Run: headless pygame with SDL's dummy video driver; simulated clock (each Clock.tick advances the game by its frame time, no real sleeping); random seed 0; keys injected as events and as key.get_pressed() state; no mouse input.
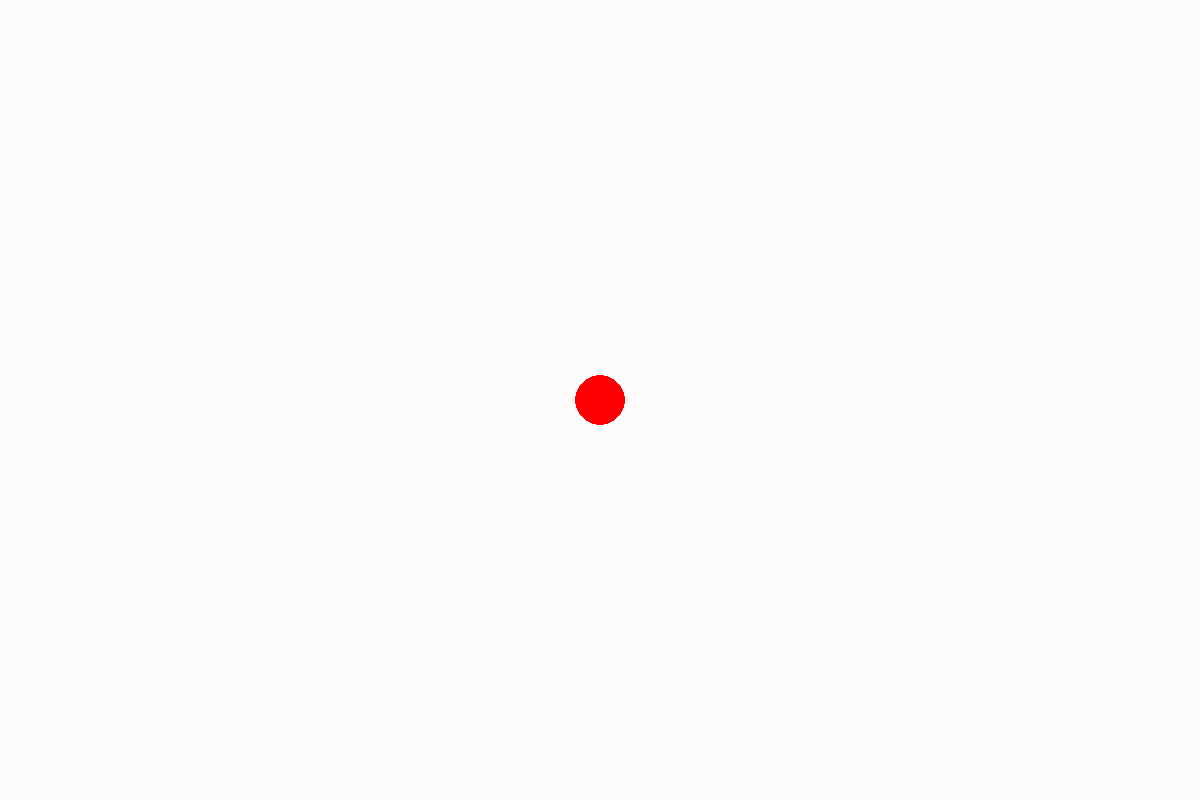
Frame 1 of 4 · flips 1–60 · no input
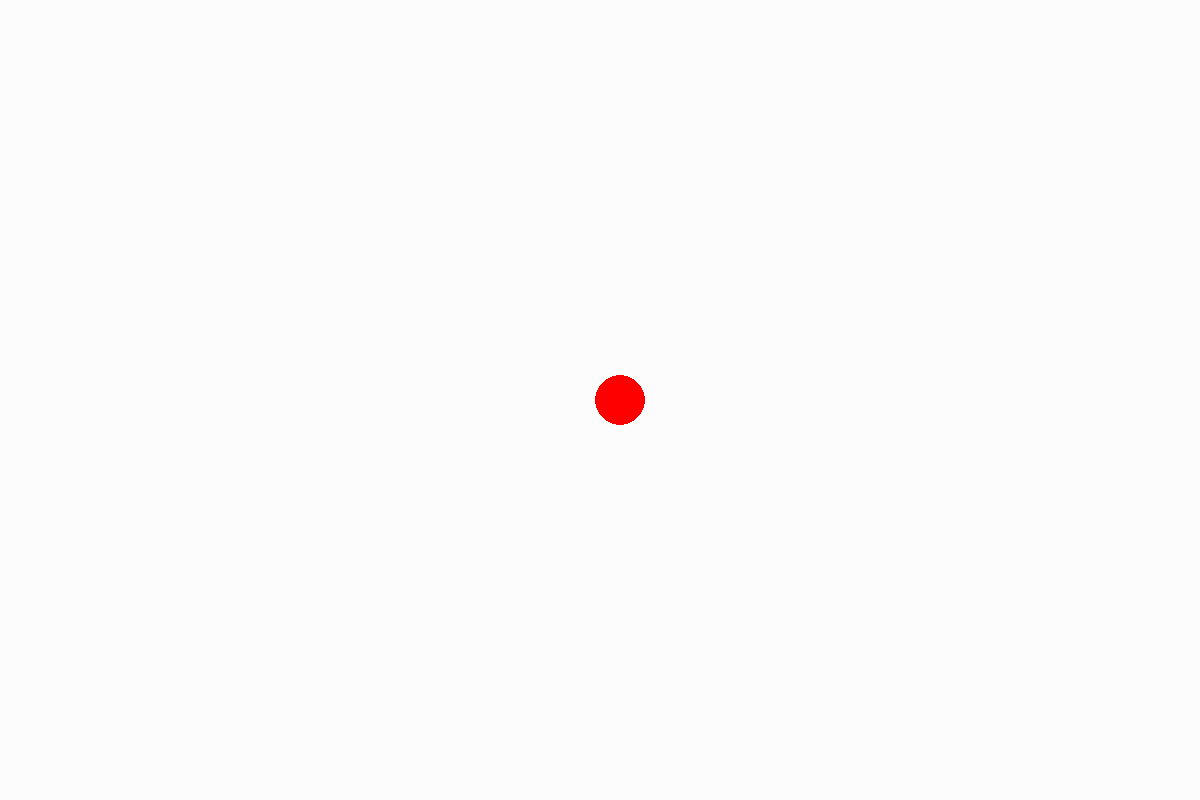
Frame 2 of 4 · flips 61–180 · tapped SPACE, RETURN · held RIGHT (→), D
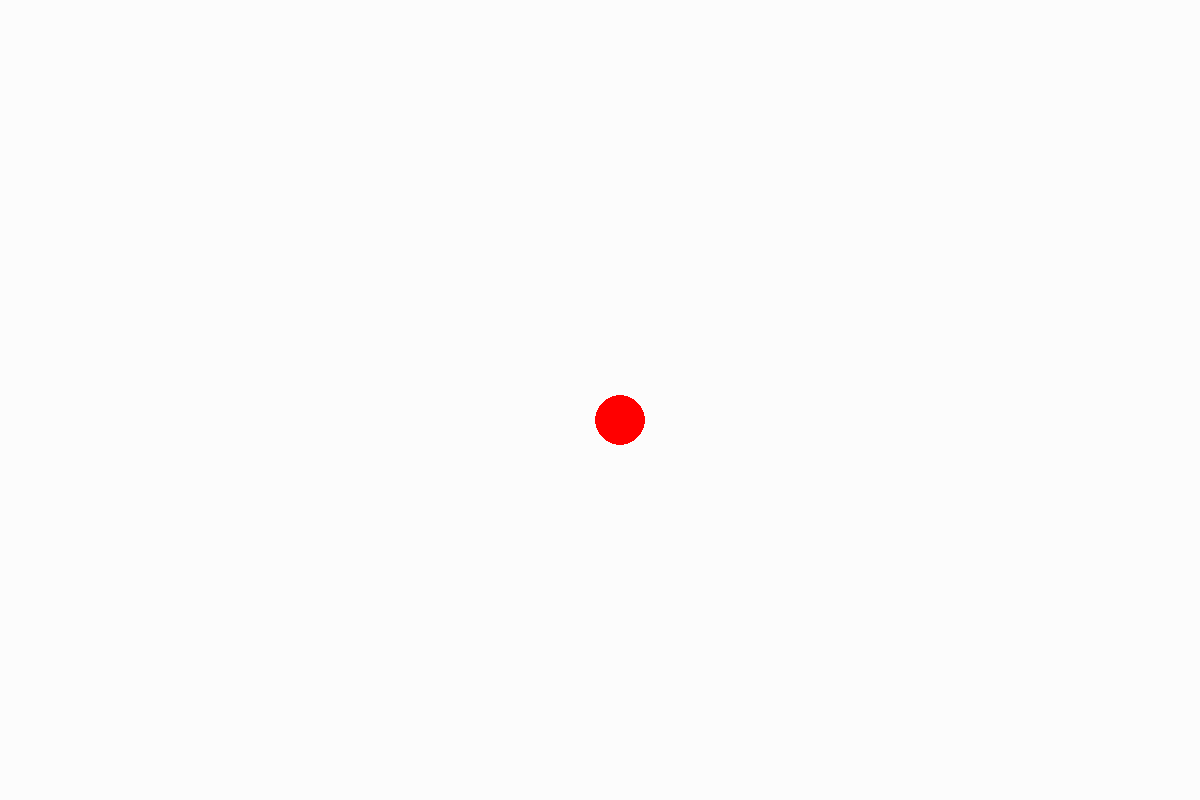
Frame 3 of 4 · flips 181–300 · held DOWN (↓), S
Frame 4 of 4 · flips 301–420 · held LEFT (←), A, UP (↑), W · screen same as frame 1, image omitted

The pygame program that drew these frames:

import pygame

pygame.init()

width, height = 1200, 800
screen = pygame.display.set_mode((width, height))
x = width // 2
y = height // 2
radius = 25

pygame.display.set_caption("Red Swan")

running = True

while running:
    screen.fill((252, 252, 252))

    for event in pygame.event.get():
        if event.type == pygame.QUIT:
            running = False
            pygame.quit()
        elif event.type == pygame.KEYDOWN:
            if event.key == pygame.K_s and y + radius + 20 <= height:
                y += 20
            elif event.key == pygame.K_w and y - radius - 20 >= 0:
                y -= 20
            elif event.key == pygame.K_a and x - radius - 20 >= 0:
                x -= 20
            elif event.key == pygame.K_d and x + radius + 20 <= width:
                x += 20

    pygame.draw.circle(screen, 'Red', (x, y), 25)

    
    pygame.display.update()
